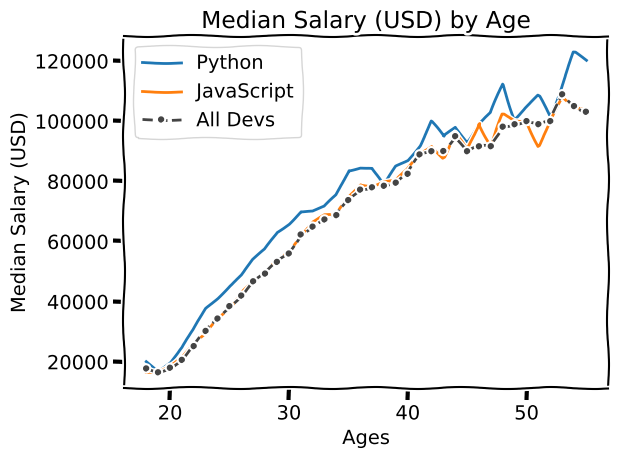

Python code for this plot:
# https://www.youtube.com/watch?v=UO98lJQ3QGI&list=PL-osiE80TeTvipOqomVEeZ1HRrcEvtZB_
# https://github.com/CoreyMSchafer/code_snippets/tree/master/Python/Matplotlib/01-Introduction

# Ages 18 to 55
ages_x = [18, 19, 20, 21, 22, 23, 24, 25, 26, 27, 28, 29, 30, 31, 32, 33, 34, 35,
          36, 37, 38, 39, 40, 41, 42, 43, 44, 45, 46, 47, 48, 49, 50, 51, 52, 53, 54, 55]

py_dev_y2 = [20046, 17100, 20000, 24744, 30500, 37732, 41247, 45372, 48876, 53850, 57287, 63016, 65998, 70003, 70000, 71496, 75370, 83640, 84666,
            84392, 78254, 85000, 87038, 91991, 100000, 94796, 97962, 93302, 99240, 102736, 112285, 100771, 104708, 108423, 101407, 112542, 122870, 120000]

js_dev_y2 = [16446, 16791, 18942, 21780, 25704, 29000, 34372, 37810, 43515, 46823, 49293, 53437, 56373, 62375, 66674, 68745, 68746, 74583, 79000, 78508, 79996, 80403, 83820, 88833, 91660, 87892, 96243, 90000, 99313, 91660, 102264, 100000, 100000, 91660, 99240, 108000, 105000, 104000]

dev_y2 = [17784, 16500, 18012, 20628, 25206, 30252, 34368, 38496, 42000, 46752, 49320, 53200, 56000, 62316, 64928, 67317, 68748, 73752, 77232, 78000, 78508, 79536, 82488, 88935, 90000, 90056, 95000, 90000, 91633, 91660, 98150, 98964, 100000, 98988, 100000, 108923, 105000, 103117]


from matplotlib import pyplot as plt
#import matplotlib.pyplot as plt

print(plt.style.available)
#plt.style.use('fivethirtyeight')
#plt.style.use('ggplot')
plt.xkcd()

#plt.plot(py_dev_x, py_dev_y, color='b', marker='o', label='Python')
#plt.plot(py_dev_x, py_dev_y, color='#5a7d9a', marker='o', linewidth=3, label='Python')
plt.plot(ages_x, py_dev_y2, label='Python')

plt.plot(ages_x, js_dev_y2, label='JavaScript')

#plt.plot(dev_x, dev_y, color='k', linestyle='--', marker='.', label='All Devs')
plt.plot(ages_x, dev_y2, color='#444444', linestyle='--', marker='.', label='All Devs')


plt.xlabel('Ages')
plt.ylabel('Median Salary (USD)')
plt.title('Median Salary (USD) by Age')
#plt.legend(['All Devs', 'Python'])
plt.legend()

#plt.grid(True)

plt.tight_layout()  # improves padding but not obvious

plt.savefig('plot.png')

plt.show()              # to show the plot

